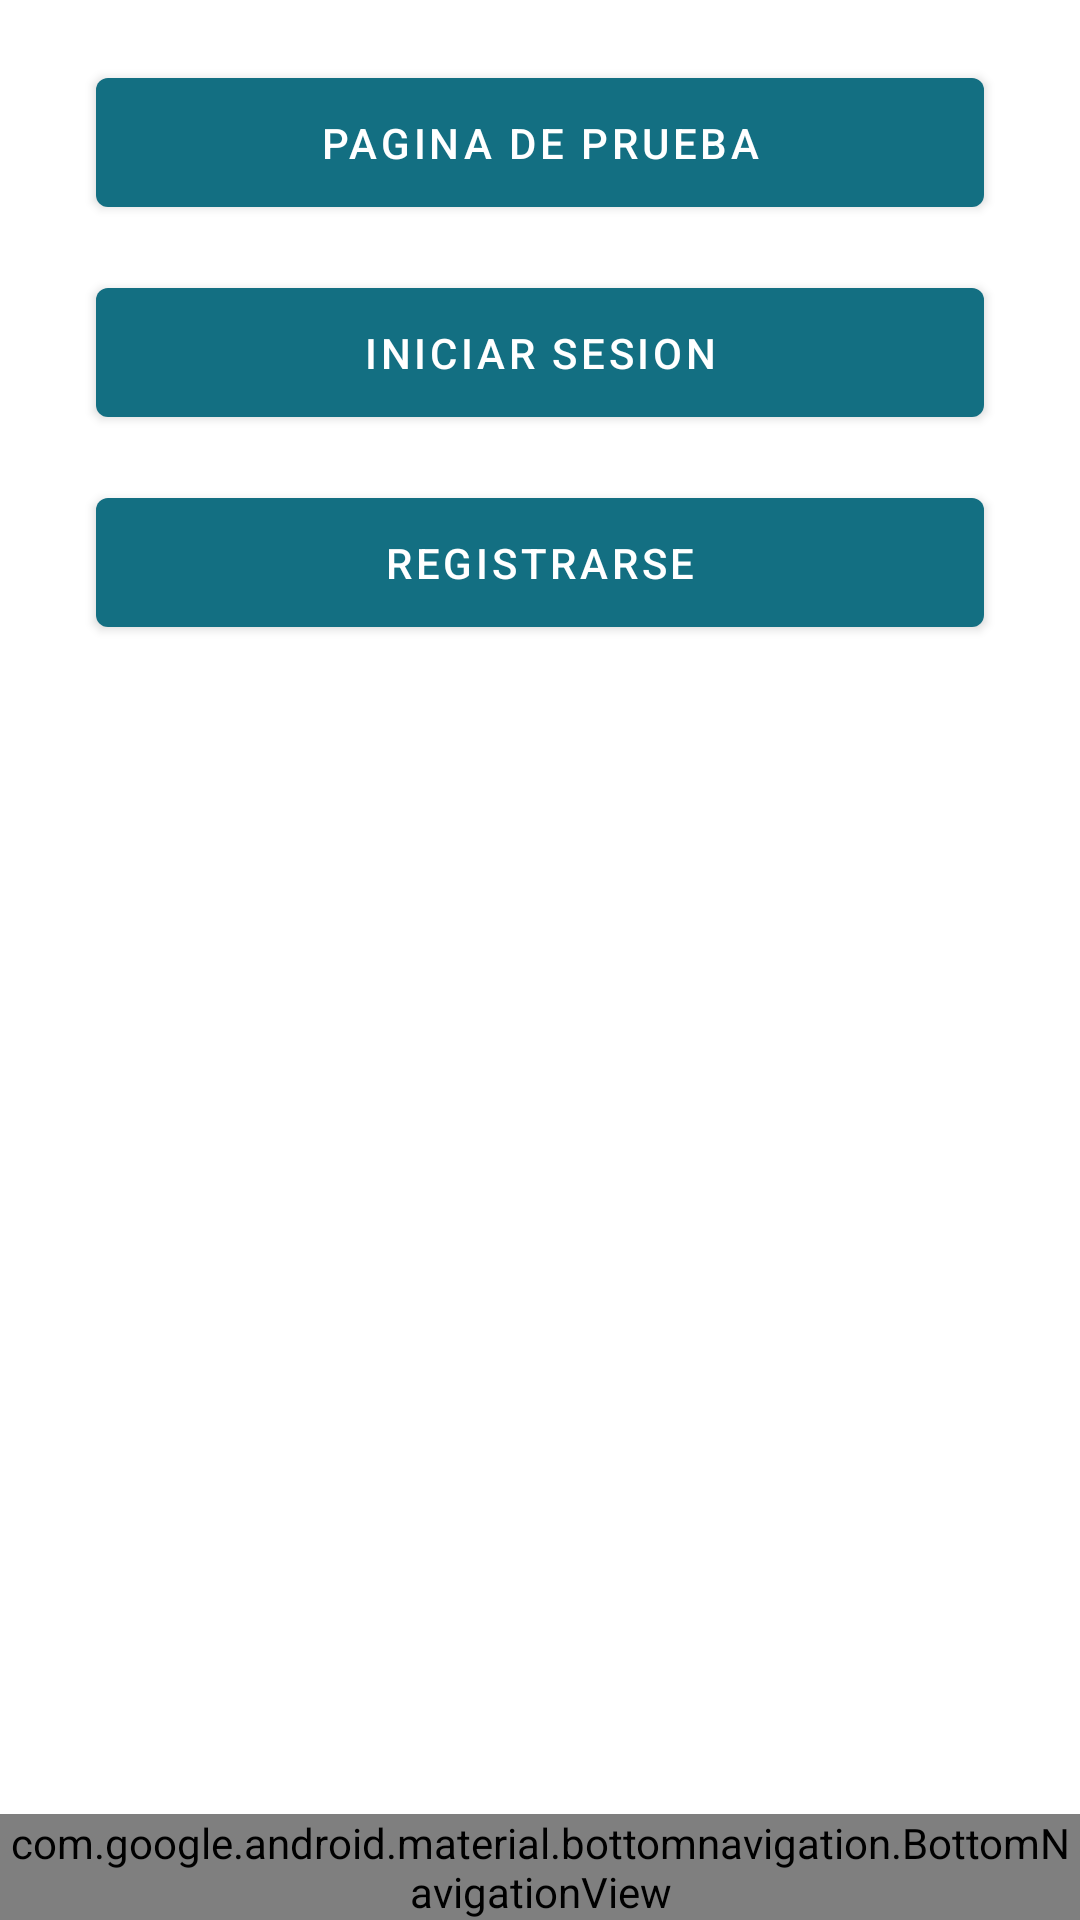

Here is an Android app screen rendered from its layout file. Give the layout XML and the strings, colors and styles it references.
<!-- AndroidManifest.xml: activity theme Theme.Sofonbike -->
<!-- res/layout/activity_main.xml -->
<?xml version="1.0" encoding="utf-8"?>
<androidx.constraintlayout.widget.ConstraintLayout xmlns:android="http://schemas.android.com/apk/res/android"
    xmlns:app="http://schemas.android.com/apk/res-auto"
    xmlns:tools="http://schemas.android.com/tools"
    android:layout_width="match_parent"
    android:layout_height="match_parent"
    tools:context=".MainActivity">

    <FrameLayout
        android:id="@+id/frame_layout"
        android:layout_width="0dp"
        android:layout_height="0dp"
        android:paddingHorizontal="16dp"

        app:layout_constraintBottom_toTopOf="@+id/bottomNavigationView"
        app:layout_constraintEnd_toEndOf="parent"
        app:layout_constraintStart_toStartOf="parent"
        app:layout_constraintTop_toTopOf="parent">

        <Button
            android:layout_marginTop="20dp"
            android:layout_marginLeft="16dp"
            android:layout_marginRight="16dp"
            android:id="@+id/button"
            android:layout_width="match_parent"
            android:layout_height="55dp"
            android:text="Pagina de prueba" />
        <Button
            android:layout_marginLeft="16dp"
            android:layout_marginRight="16dp"
            android:layout_marginTop="90dp"
            android:id="@+id/button3"
            android:layout_width="match_parent"
            android:layout_height="55dp"
            android:layout_marginBottom="43dp"
            android:text="Iniciar sesion" />

        <Button
            android:layout_marginLeft="16dp"
            android:layout_marginRight="16dp"
            android:layout_marginTop="160dp"
            android:id="@+id/button5"
            android:layout_width="match_parent"
            android:layout_height="55dp"
            android:layout_marginBottom="43dp"
            android:text="Registrarse" />






    </FrameLayout>




    <com.google.android.material.bottomnavigation.BottomNavigationView
        android:id="@+id/bottomNavigationView"
        android:layout_width="0dp"
        android:layout_height="wrap_content"
        app:layout_constraintBottom_toBottomOf="parent"
        app:layout_constraintEnd_toEndOf="parent"
        app:layout_constraintStart_toStartOf="parent"
        app:menu="@menu/bottom_nav">

    </com.google.android.material.bottomnavigation.BottomNavigationView>
</androidx.constraintlayout.widget.ConstraintLayout>
<!-- resources referenced by this layout -->
<resources>
  <style name="Theme.Sofonbike" parent="Theme.MaterialComponents.DayNight.DarkActionBar">
  
          
          <item name="android:windowBackground">@color/white</item>
          <item name="colorPrimary">#136f82</item>
          <item name="colorAccent">#d8e3e7</item>
          <item name="colorPrimaryDark">#122c32</item>
          <item name="colorOnPrimary">@color/white</item>
          
          <item name="colorSecondary">@color/teal_200</item>
          <item name="colorSecondaryVariant">@color/teal_700</item>
          <item name="colorOnSecondary">@color/black</item>
          
          <item name="android:statusBarColor" tools:targetApi="l">?attr/colorPrimaryDark</item>
          
      </style>
  <color name="white">#FFFFFFFF</color>
  <color name="teal_200">#FF03DAC5</color>
  <color name="teal_700">#FF018786</color>
  <color name="black">#FF000000</color>
</resources>
